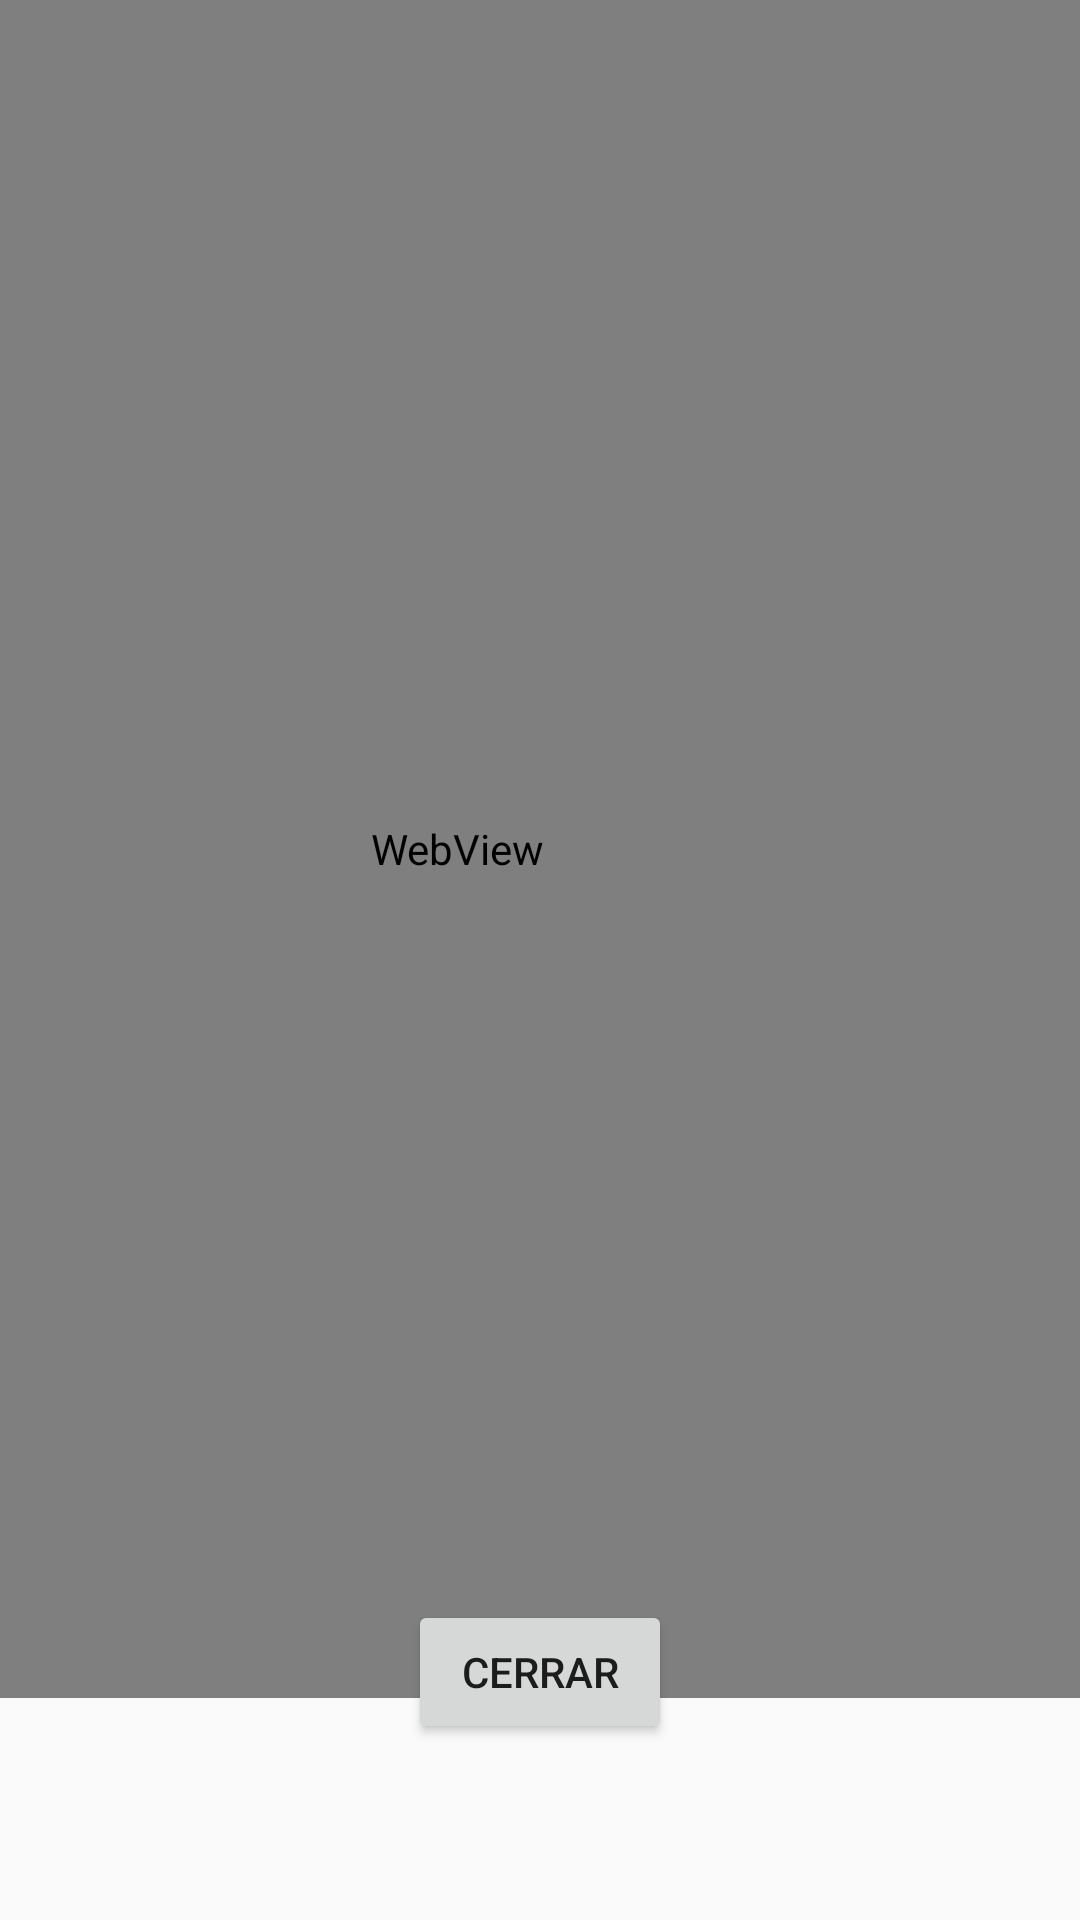

Reconstruct the res/layout file that produces this screen, plus the resources it refers to.
<!-- AndroidManifest.xml: application theme Theme.Sports1 -->
<!-- res/layout/activity_web.xml -->
<?xml version="1.0" encoding="utf-8"?>
<android.support.constraint.ConstraintLayout xmlns:android="http://schemas.android.com/apk/res/android"
    xmlns:app="http://schemas.android.com/apk/res-auto"
    xmlns:tools="http://schemas.android.com/tools"
    android:layout_width="match_parent"
    android:layout_height="match_parent"
    tools:context=".ActivityWeb">
    <WebView
        android:id="@+id/webview"
        android:layout_width="416dp"
        android:layout_height="566dp"
        app:layout_constraintBottom_toBottomOf="parent"
        app:layout_constraintEnd_toEndOf="parent"
        app:layout_constraintHorizontal_bias="1.0"
        app:layout_constraintStart_toStartOf="parent"
        app:layout_constraintTop_toTopOf="parent"
        app:layout_constraintVertical_bias="0.0">

    </WebView>

    <Button
        android:id="@+id/button2"
        android:layout_width="wrap_content"
        android:layout_height="wrap_content"
        android:onClick="Cerrar"
        android:text="Cerrar"
        app:layout_constraintBottom_toBottomOf="parent"
        app:layout_constraintEnd_toEndOf="parent"
        app:layout_constraintStart_toStartOf="parent"
        app:layout_constraintTop_toTopOf="parent"
        app:layout_constraintVertical_bias="0.901" />

</android.support.constraint.ConstraintLayout>
<!-- resources referenced by this layout -->
<resources>
  <style name="Theme.Sports1" parent="Theme.AppCompat.Light.NoActionBar">
          
          <item name="colorPrimary">@color/purple_500</item>
          <item name="colorPrimaryDark">@color/purple_700</item>
          <item name="colorAccent">@color/teal_200</item>
          
      </style>
  <!-- not gathered from this repository: default colours our renderer supplied (Android Studio template values) -->
  <color name="purple_500">#FF6200EE</color>
  <color name="purple_700">#FF3700B3</color>
  <color name="teal_200">#FF03DAC5</color>
</resources>
